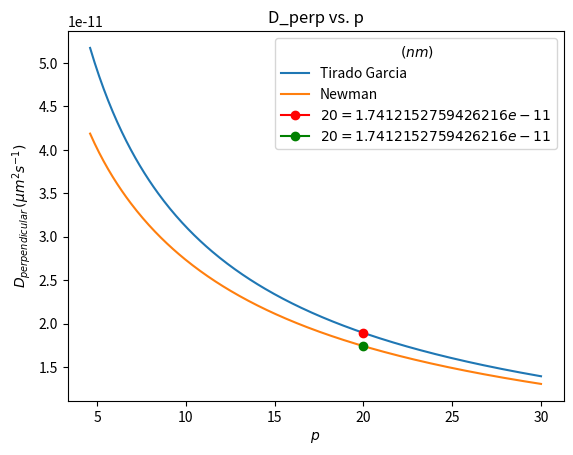

Reproduce this figure in Python. (Note: this script raises an exception after producing the figure.)
import math 
import numpy as np 
import matplotlib.pyplot as plt

kB = 1.38E-23
T = 310
eta = 0.6913E-3
d = 2.5e-9
p_exper = np.linspace(4.6,30,300)
#this range comes from the paper 

def TiradoGarcia(p):
    v_perp = 0.839 + (0.185/p) + (0.233/(p**2))
    l = p*2*(d)
    D_perp = ((np.log(p) + v_perp)*kB*T)/(4*math.pi*eta*l)
    return D_perp

def Newman(p):
    v_perp = 0.866 -(0.15/(np.log(2*p))) - (8.1/(np.log(2*p)**2)) + (18/(np.log(2*p)**3)) - (9/(np.log(2*p)**4))
    l = p*2*(d)
    D_perp = ((np.log(p) + v_perp)*kB*T)/(4*math.pi*eta*l)
    return D_perp

D1 = TiradoGarcia(p_exper) 
D2 = Newman(p_exper) 

point1 = TiradoGarcia(20)
point2 = Newman(20) 


plt.plot(p_exper, D1, label = "Tirado Garcia")
plt.plot(p_exper, D2, label = "Newman")
plt.plot(20,point1,'-ro', label=r'$20 = {}$'.format(point2))
plt.plot(20,point2, '-go', label=r'$20 = {}$'.format(point2))
plt.xlabel(r'$p$')
plt.ylabel(r'$D_{perpendicular}\,(\mu m^{2} s^{-1})$')
plt.legend(title=r'$\,(nm)$')
plt.title("D_perp vs. p")
plt.savefig('plots/plot_Dperp.pdf', format="pdf", bbox_inches="tight")


